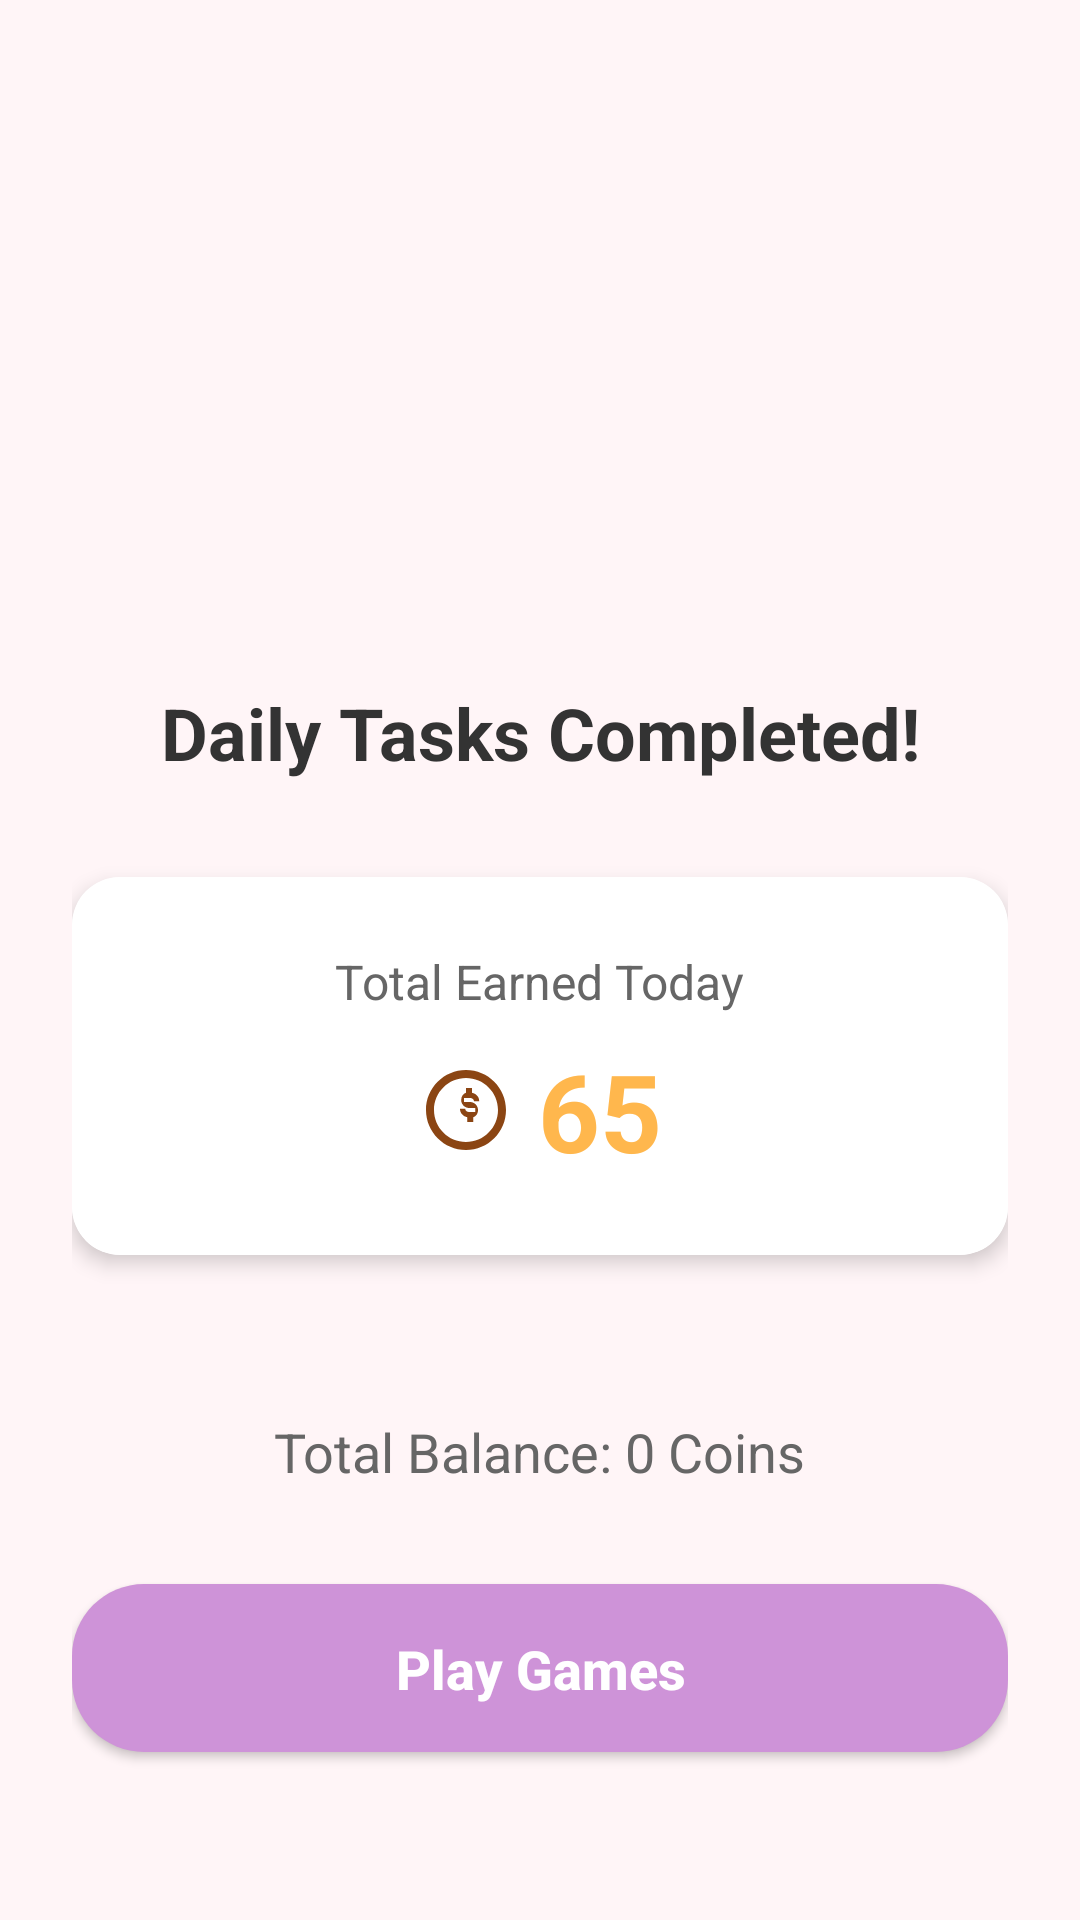

Here is an Android app screen rendered from its layout file. Give the layout XML and the strings, colors and styles it references.
<!-- AndroidManifest.xml: application theme Theme.WELLNESSHOME -->
<!-- res/layout/activity_daily_completion.xml -->
<?xml version="1.0" encoding="utf-8"?>
<androidx.constraintlayout.widget.ConstraintLayout xmlns:android="http://schemas.android.com/apk/res/android"
    xmlns:app="http://schemas.android.com/apk/res-auto"
    xmlns:tools="http://schemas.android.com/tools"
    android:layout_width="match_parent"
    android:layout_height="match_parent"
    android:background="#FFF5F7"
    android:padding="24dp">

    <ImageView
        android:id="@+id/ivTrophy"
        android:layout_width="120dp"
        android:layout_height="120dp"
        android:layout_marginTop="60dp"
        android:src="@drawable/ic_check_circle"
        app:tint="#CE93D8"
        app:layout_constraintEnd_toEndOf="parent"
        app:layout_constraintStart_toStartOf="parent"
        app:layout_constraintTop_toTopOf="parent" />

    <TextView
        android:id="@+id/tvTitle"
        android:layout_width="wrap_content"
        android:layout_height="wrap_content"
        android:layout_marginTop="24dp"
        android:text="Daily Tasks Completed!"
        android:textColor="#333333"
        android:textSize="24sp"
        android:textStyle="bold"
        app:layout_constraintEnd_toEndOf="parent"
        app:layout_constraintStart_toStartOf="parent"
        app:layout_constraintTop_toBottomOf="@id/ivTrophy" />

    <androidx.cardview.widget.CardView
        android:layout_width="match_parent"
        android:layout_height="wrap_content"
        android:layout_marginTop="32dp"
        app:cardCornerRadius="16dp"
        app:cardElevation="4dp"
        app:layout_constraintTop_toBottomOf="@id/tvTitle">

        <LinearLayout
            android:layout_width="match_parent"
            android:layout_height="wrap_content"
            android:background="#FFFFFF"
            android:orientation="vertical"
            android:padding="24dp">

            <TextView
                android:layout_width="wrap_content"
                android:layout_height="wrap_content"
                android:layout_gravity="center"
                android:text="Total Earned Today"
                android:textColor="#666666"
                android:textSize="16sp" />

            <LinearLayout
                android:layout_width="wrap_content"
                android:layout_height="wrap_content"
                android:layout_gravity="center"
                android:layout_marginTop="8dp"
                android:orientation="horizontal"
                android:gravity="center">

                <ImageView
                    android:layout_width="32dp"
                    android:layout_height="32dp"
                    android:src="@drawable/ic_coins" />

                <TextView
                    android:layout_width="wrap_content"
                    android:layout_height="wrap_content"
                    android:layout_marginStart="8dp"
                    android:text="65"
                    android:textColor="#FFB74D"
                    android:textSize="36sp"
                    android:textStyle="bold" />
            </LinearLayout>
        </LinearLayout>
    </androidx.cardview.widget.CardView>

    <TextView
        android:id="@+id/tvBalance"
        android:layout_width="wrap_content"
        android:layout_height="wrap_content"
        android:layout_marginBottom="32dp"
        android:text="Total Balance: 0 Coins"
        android:textColor="#666666"
        android:textSize="18sp"
        app:layout_constraintBottom_toTopOf="@id/btnGames"
        app:layout_constraintEnd_toEndOf="parent"
        app:layout_constraintStart_toStartOf="parent" />

    <androidx.appcompat.widget.AppCompatButton
        android:id="@+id/btnGames"
        android:layout_width="match_parent"
        android:layout_height="56dp"
        android:layout_marginBottom="32dp"
        android:background="@drawable/rounded_card"
        android:backgroundTint="#CE93D8"
        android:text="Play Games"
        android:textAllCaps="false"
        android:textColor="#FFFFFF"
        android:textSize="18sp"
        android:textStyle="bold"
        app:layout_constraintBottom_toBottomOf="parent"
        app:layout_constraintEnd_toEndOf="parent"
        app:layout_constraintStart_toStartOf="parent" />

</androidx.constraintlayout.widget.ConstraintLayout>
<!-- resources referenced by this layout -->
<resources>
  <!-- drawable ic_coins (drawable) -->
  <vector xmlns:android="http://schemas.android.com/apk/res/android"
      android:width="24dp"
      android:height="24dp"
      android:viewportWidth="24"
      android:viewportHeight="24">
    <path
        android:fillColor="#8B4513"
        android:pathData="M12,2C6.48,2 2,6.48 2,12s4.48,10 10,10 10,-4.48 10,-10S17.52,2 12,2zM12,20c-4.41,0 -8,-3.59 -8,-8s3.59,-8 8,-8 8,3.59 8,8 -3.59,8 -8,8z"/>
    <path
        android:fillColor="#8B4513"
        android:pathData="M11.3,13.8l1,0l0,1.2l1.5,0l0,-1.2c0.7,-0.2 1.2,-0.9 1.2,-1.8c0,-1.1 -0.9,-2 -2,-2l-1.5,0l0,-1l1.6,0c0.5,0 0.9,0.4 0.9,0.8l1.3,0c0,-1.1 -0.8,-1.9 -1.8,-2.1l0,-1.2l-1.5,0l0,1.2c-0.7,0.2 -1.2,0.9 -1.2,1.8c0,1.1 0.9,2 2,2l1.5,0l0,1l-1.6,0c-0.5,0 -0.9,-0.4 -0.9,-0.8l-1.3,0c0,1.1 0.8,1.9 1.8,2.1z"/>
  </vector>
  <!-- drawable rounded_card (drawable) -->
  <?xml version="1.0" encoding="utf-8"?>
  <shape xmlns:android="http://schemas.android.com/apk/res/android" 
      android:shape="rectangle">
      <solid android:color="@color/white"/>
      <corners android:radius="24dp"/>
      <padding android:left="16dp" android:top="16dp" android:right="16dp" android:bottom="16dp"/>
      
  </shape>
  <style name="Theme.WELLNESSHOME" parent="Base.Theme.WELLNESSHOME" />
  <color name="white">#FFFFFFFF</color>
  <style name="Base.Theme.WELLNESSHOME" parent="Theme.Material3.DayNight.NoActionBar">
          
          
      </style>
</resources>
